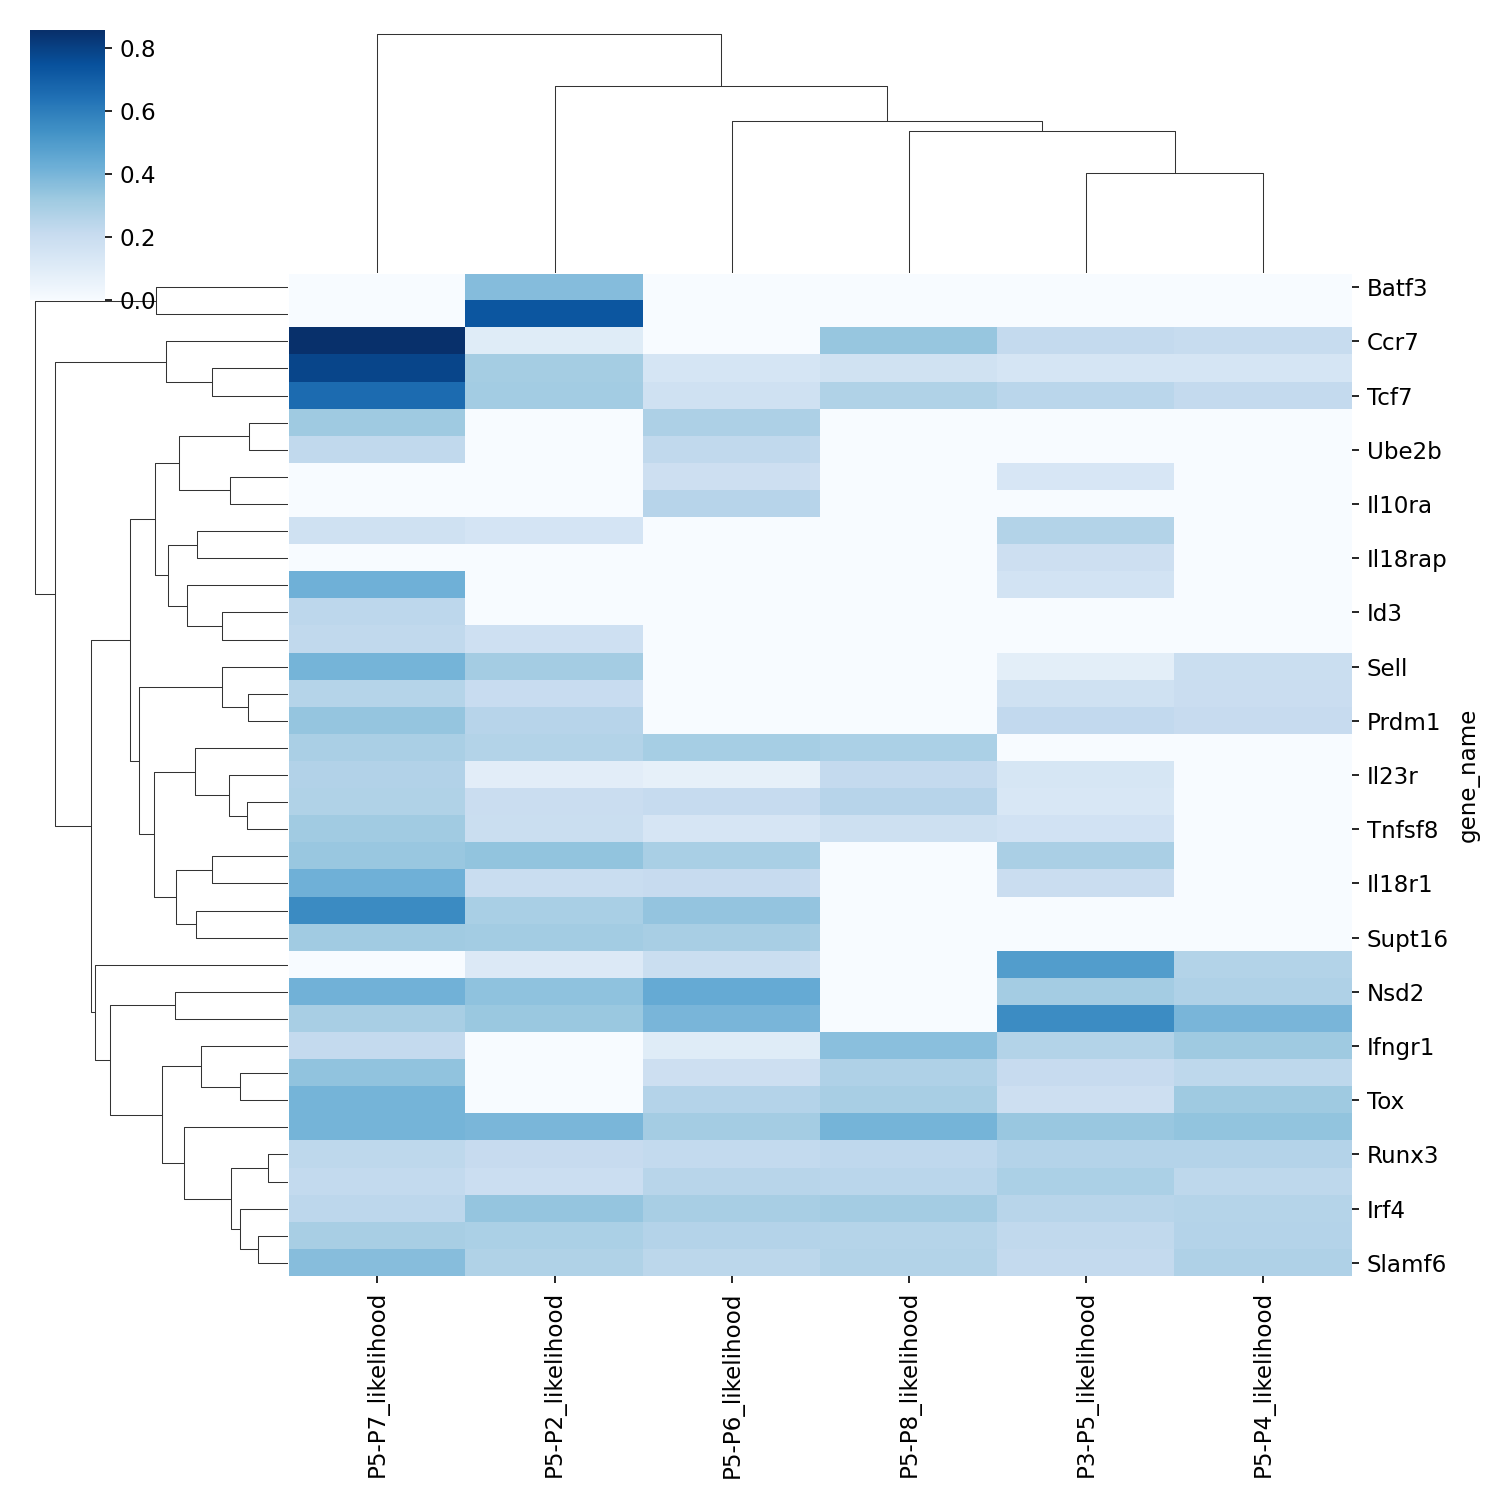

The data file committed next to this chart (first rows):
gene_name, P5-P7_likelihood, P5-P2_likelihood, P5-P6_likelihood, P5-P8_likelihood, P3-P5_likelihood, P5-P4_likelihood
Batf3, , 0.3737, , , , 
Nap1l1, , 0.7322, , , , 
Ccr7, 0.8578, 0.1028, 0.0005777, 0.3378, 0.22, 0.2081
Aff3, 0.7897, 0.3016, 0.1504, 0.1702, 0.1484, 0.1501
Tcf7, 0.6614, 0.3084, 0.1773, 0.2726, 0.2479, 0.2185
Baz1b, 0.3211, , 0.2815, , , 
Ube2b, 0.229, , 0.2284, , , 
Cx3cr1, , , 0.1866, , 0.1403, 
Il10ra, , , 0.2566, , , 
Entpd1, 0.175, 0.1537, , , 0.2649, 
Il18rap, , , , , 0.1863, 
Cxcr5, 0.4191, , , , 0.1639, 
Id3, 0.241, , , , , 
Il6ra, 0.2304, 0.1779, , , , 
Sell, 0.4078, 0.3057, , , 0.09025, 0.1959
Nt5e, 0.2588, 0.2049, , , 0.176, 0.1978
Prdm1, 0.3397, 0.2568, , , 0.2253, 0.2123
Aurkb, 0.2908, 0.2659, 0.2985, 0.2872, , 
Il23r, 0.2691, 0.09323, 0.07501, 0.2203, 0.1417, 
Il7r, 0.2722, 0.1986, 0.2155, 0.2558, 0.1358, 
Tnfsf8, 0.3116, 0.1961, 0.1465, 0.184, 0.1673, 
Id2, 0.3327, 0.3455, 0.2931, , 0.2889, 
Il18r1, 0.4212, 0.2035, 0.2141, , 0.1983, 
Dnmt1, 0.557, 0.2938, 0.3443, , , 
Supt16, 0.3119, 0.3105, 0.2959, , , 
Cd74, , 0.1194, 0.1964, , 0.493, 0.2654
Nsd2, 0.4188, 0.3544, 0.4433, , 0.3061, 0.2748
Uhrf1, 0.2966, 0.3312, 0.3998, , 0.5535, 0.399
Ifngr1, 0.2191, , 0.1033, 0.3641, 0.2667, 0.3191
Batf, 0.3489, , 0.187, 0.2758, 0.213, 0.2367
Tox, 0.4083, , 0.2632, 0.2955, 0.1843, 0.3186
Klrg1, 0.4077, 0.3981, 0.3068, 0.4066, 0.3329, 0.3467
Runx3, 0.2356, 0.214, 0.2234, 0.2331, 0.2633, 0.2631
Zeb2, 0.223, 0.1931, 0.2541, 0.247, 0.2872, 0.2373
Irf4, 0.2388, 0.3395, 0.2968, 0.3062, 0.2519, 0.2603
Il2ra, 0.295, 0.2866, 0.2633, 0.2612, 0.2309, 0.2633
Slamf6, 0.3712, 0.2743, 0.2443, 0.2656, 0.2204, 0.2751
